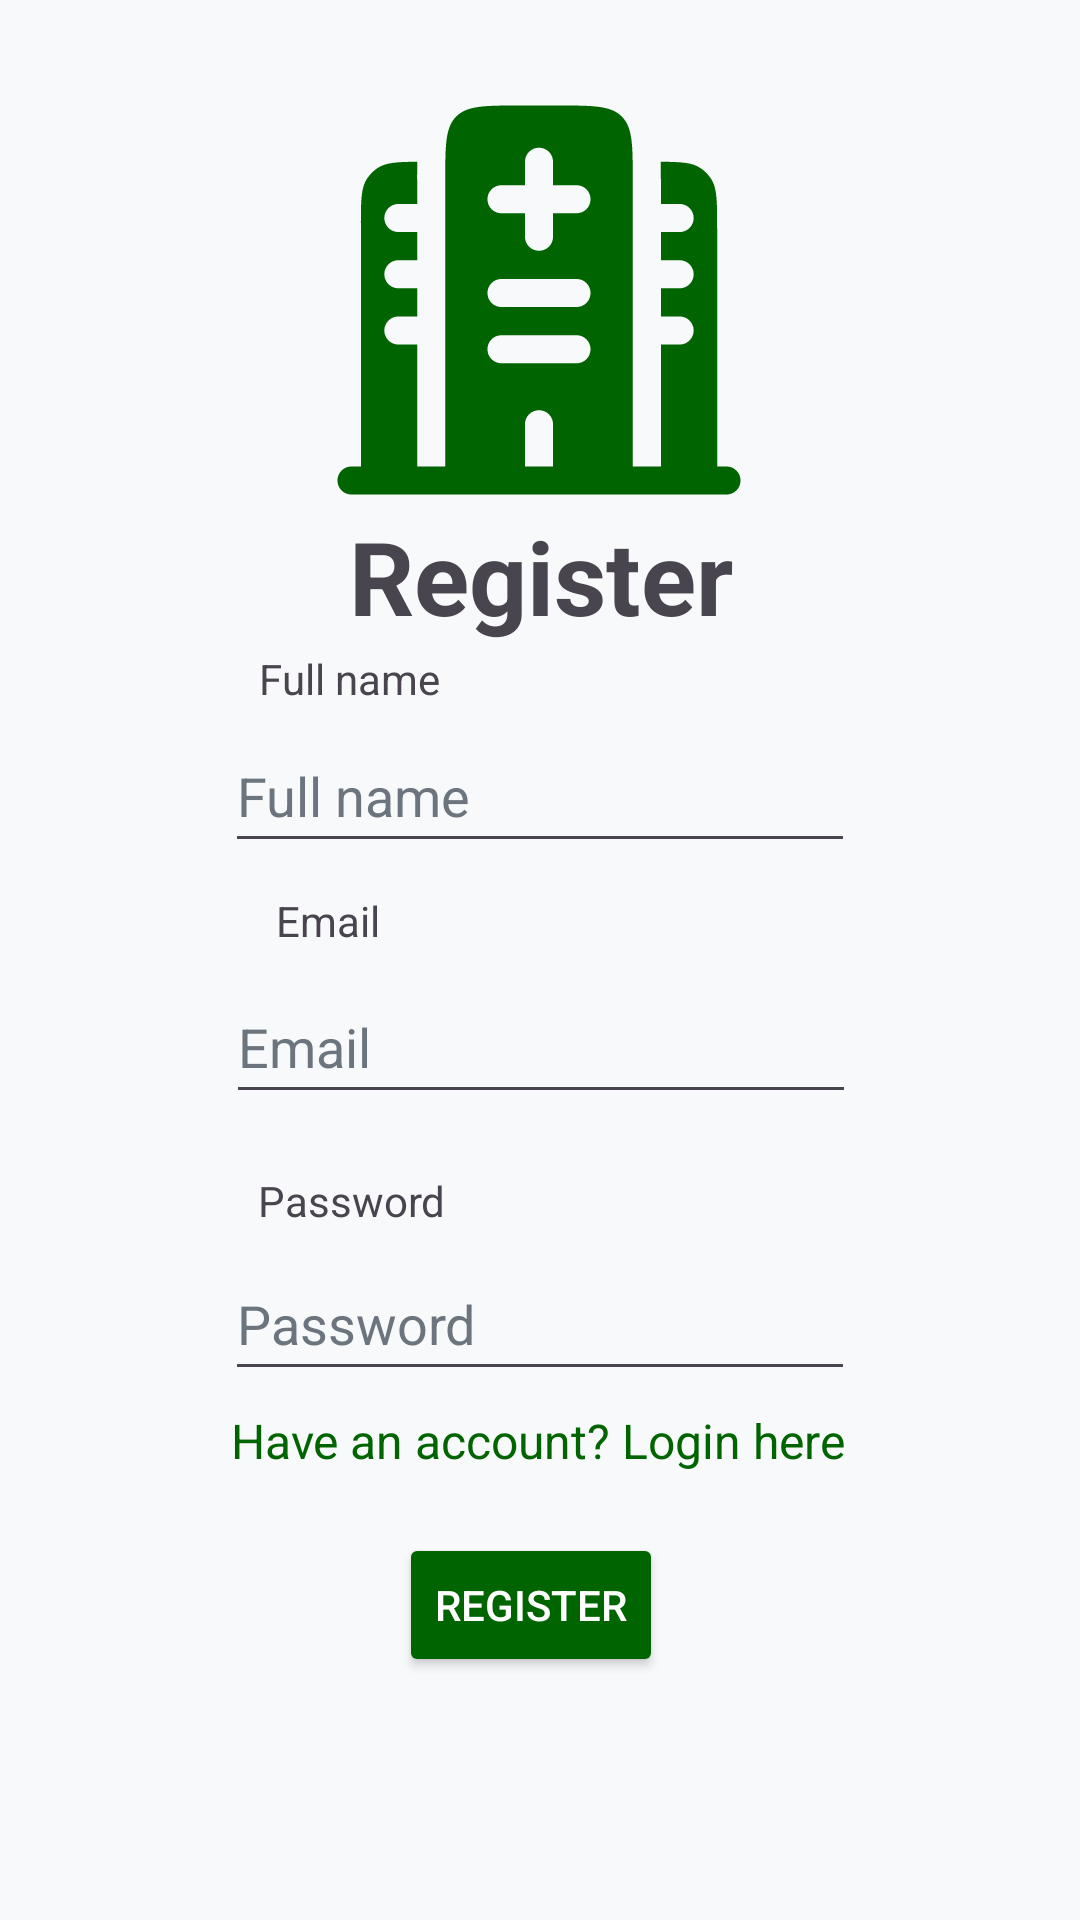

Android layout source for this screen:
<!-- AndroidManifest.xml: application theme Theme.Hospital_Locator -->
<!-- res/layout/activity_register.xml -->
<?xml version="1.0" encoding="utf-8"?>
<androidx.constraintlayout.widget.ConstraintLayout xmlns:android="http://schemas.android.com/apk/res/android"
    xmlns:app="http://schemas.android.com/apk/res-auto"
    xmlns:tools="http://schemas.android.com/tools"
    android:layout_width="match_parent"
    android:layout_height="match_parent"
    android:background="#F8F9FA">

    <EditText
        android:id="@+id/editFullName"
        android:layout_width="wrap_content"
        android:layout_height="48dp"
        android:ems="10"
        android:inputType="text"
        android:text="Full name"
        android:textColor="#6C757D "
        app:layout_constraintBottom_toBottomOf="parent"
        app:layout_constraintEnd_toEndOf="parent"
        app:layout_constraintStart_toStartOf="parent"
        app:layout_constraintTop_toTopOf="parent"
        app:layout_constraintVertical_bias="0.405" />

    <TextView
        android:id="@+id/txtFullName"
        android:layout_width="wrap_content"
        android:layout_height="wrap_content"
        android:text="Full name"
        app:layout_constraintBottom_toBottomOf="parent"
        app:layout_constraintEnd_toEndOf="parent"
        app:layout_constraintHorizontal_bias="0.288"
        app:layout_constraintStart_toStartOf="parent"
        app:layout_constraintTop_toTopOf="parent"
        app:layout_constraintVertical_bias="0.349" />

    <TextView
        android:id="@+id/textView9"
        android:layout_width="wrap_content"
        android:layout_height="wrap_content"
        android:text="Email"
        app:layout_constraintBottom_toBottomOf="parent"
        app:layout_constraintEnd_toEndOf="parent"
        app:layout_constraintHorizontal_bias="0.283"
        app:layout_constraintStart_toStartOf="parent"
        app:layout_constraintTop_toTopOf="parent"
        app:layout_constraintVertical_bias="0.479" />

    <EditText
        android:id="@+id/editEmailRegister"
        android:layout_width="wrap_content"
        android:layout_height="48dp"
        android:ems="10"
        android:inputType="text"
        android:text="Email"
        android:textColor="#6C757D "
        app:layout_constraintBottom_toBottomOf="parent"
        app:layout_constraintEnd_toEndOf="parent"
        app:layout_constraintHorizontal_bias="0.502"
        app:layout_constraintStart_toStartOf="parent"
        app:layout_constraintTop_toTopOf="parent"
        app:layout_constraintVertical_bias="0.546" />

    <TextView
        android:id="@+id/textView10"
        android:layout_width="wrap_content"
        android:layout_height="wrap_content"
        android:text="Password"
        app:layout_constraintBottom_toBottomOf="parent"
        app:layout_constraintEnd_toEndOf="parent"
        app:layout_constraintHorizontal_bias="0.289"
        app:layout_constraintStart_toStartOf="parent"
        app:layout_constraintTop_toTopOf="parent"
        app:layout_constraintVertical_bias="0.629" />

    <TextView
        android:id="@+id/textLogin"
        android:layout_width="wrap_content"
        android:layout_height="48dp"
        android:clickable="true"
        android:focusable="true"
        android:text="Have an account? Login here"
        android:textColor="#006400"
        android:textSize="16sp"
        app:layout_constraintBottom_toBottomOf="parent"
        app:layout_constraintEnd_toEndOf="parent"
        app:layout_constraintHorizontal_bias="0.495"
        app:layout_constraintStart_toStartOf="parent"
        app:layout_constraintTop_toTopOf="parent"
        app:layout_constraintVertical_bias="0.793" />

    <Button
        android:id="@+id/btnRegister"
        android:layout_width="wrap_content"
        android:layout_height="wrap_content"
        android:backgroundTint="#006400"
        android:text="Register"
        android:textColor="#FFFFFF"
        app:layout_constraintBottom_toBottomOf="parent"
        app:layout_constraintEnd_toEndOf="parent"
        app:layout_constraintHorizontal_bias="0.489"
        app:layout_constraintStart_toStartOf="parent"
        app:layout_constraintTop_toTopOf="parent"
        app:layout_constraintVertical_bias="0.863" />

    <EditText
        android:id="@+id/editPasswordRegister"
        android:layout_width="wrap_content"
        android:layout_height="48dp"
        android:ems="10"
        android:inputType="text"
        android:text="Password"
        android:textColor="#6C757D "
        app:layout_constraintBottom_toBottomOf="parent"
        app:layout_constraintEnd_toEndOf="parent"
        app:layout_constraintStart_toStartOf="parent"
        app:layout_constraintTop_toTopOf="parent"
        app:layout_constraintVertical_bias="0.702" />

    <TextView
        android:id="@+id/textView5"
        android:layout_width="wrap_content"
        android:layout_height="wrap_content"
        android:text="Register"
        android:textSize="34sp"
        android:textStyle="bold"
        app:layout_constraintBottom_toBottomOf="parent"
        app:layout_constraintEnd_toEndOf="parent"
        app:layout_constraintHorizontal_bias="0.501"
        app:layout_constraintStart_toStartOf="parent"
        app:layout_constraintTop_toTopOf="parent"
        app:layout_constraintVertical_bias="0.285" />

    <ImageView
        android:id="@+id/imageView2"
        android:layout_width="150dp"
        android:layout_height="150dp"
        app:layout_constraintBottom_toBottomOf="parent"
        app:layout_constraintEnd_toEndOf="parent"
        app:layout_constraintHorizontal_bias="0.498"
        app:layout_constraintStart_toStartOf="parent"
        app:layout_constraintTop_toTopOf="parent"
        app:layout_constraintVertical_bias="0.046"
        app:srcCompat="@drawable/hospital_svgrepo_com" />

</androidx.constraintlayout.widget.ConstraintLayout>
<!-- resources referenced by this layout -->
<resources>
  <!-- drawable hospital_svgrepo_com: vector/xml drawable (drawable, 2054 chars, omitted) -->
  <style name="Theme.Hospital_Locator" parent="Base.Theme.Hospital_Locator" />
  <style name="Base.Theme.Hospital_Locator" parent="Theme.Material3.DayNight.NoActionBar">
          
          
      </style>
</resources>
